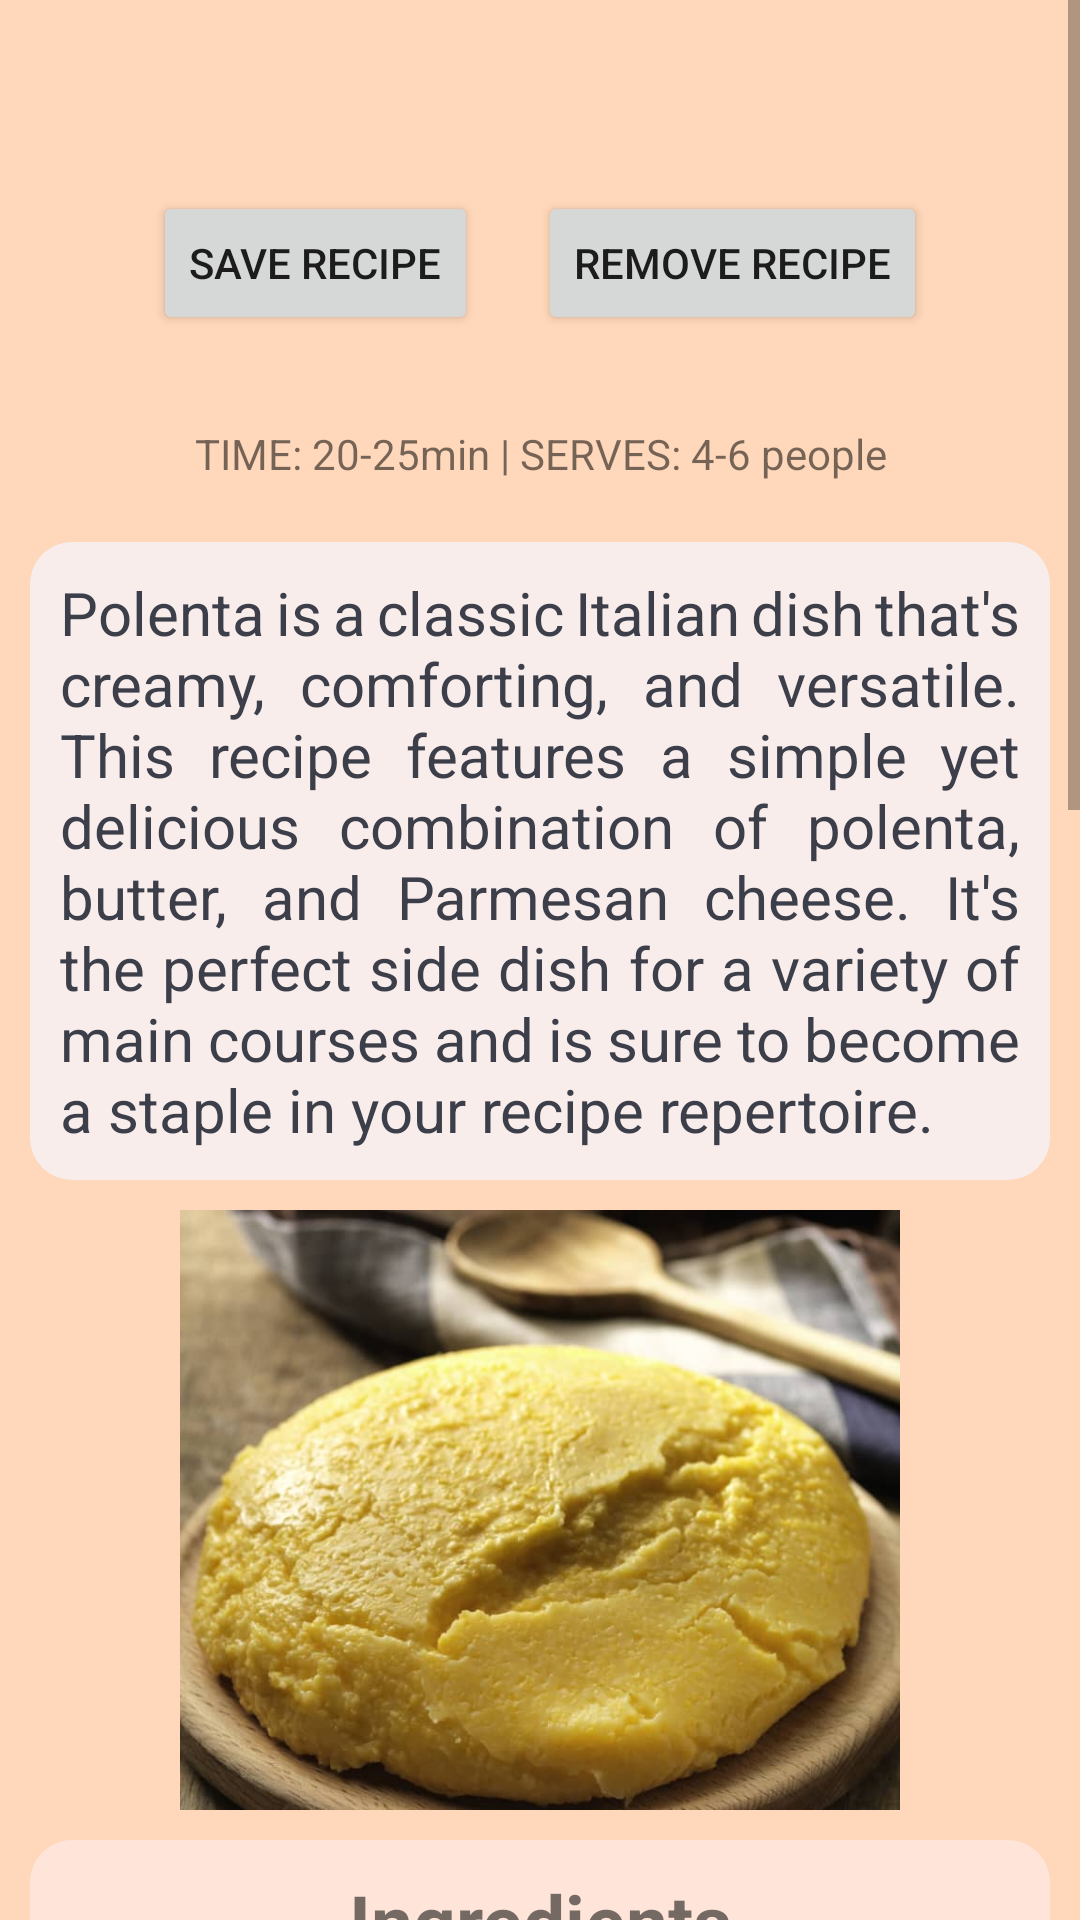

Write the Android layout XML for this screen, with the resource values it uses.
<!-- AndroidManifest.xml: application theme Theme.PersonalCookbookApp -->
<!-- res/layout/fragment_polenta.xml -->
<?xml version="1.0" encoding="utf-8"?>
<FrameLayout xmlns:android="http://schemas.android.com/apk/res/android"
    xmlns:tools="http://schemas.android.com/tools"
    android:layout_width="match_parent"
    android:layout_height="match_parent"
    tools:context=".Fragments.PolentaFragment"
    android:id="@+id/fragment_container"
    android:background="@color/apricot">

    <ScrollView
        android:layout_width="match_parent"
        android:layout_height="match_parent">

        <RelativeLayout
            android:layout_width="wrap_content"
            android:layout_height="wrap_content">

            <TextView
                android:layout_width="match_parent"
                android:layout_height="wrap_content"
                android:id="@+id/title_text"
                android:backgroundTint="@color/apricot"
                android:textStyle="italic"
                android:textSize="25sp"
                android:paddingStart="10dp"
                android:layout_marginTop="10dp"
                android:paddingEnd="10dp"
                android:textAlignment="center"
                android:layout_marginBottom="10dp" />

            <LinearLayout
                android:layout_width="match_parent"
                android:layout_height="match_parent"
                android:id="@+id/linear_layout"
                android:layout_below="@+id/title_text"
                android:gravity="center_horizontal">

                <Button
                    android:layout_width="wrap_content"
                    android:layout_height="wrap_content"
                    android:text="save recipe"
                    android:id="@+id/save_recipe"
                    android:layout_margin="10dp" />

                <Button
                    android:layout_width="wrap_content"
                    android:layout_height="wrap_content"
                    android:text="remove recipe"
                    android:id="@+id/remove_recipe"
                    android:layout_margin="10dp"/>

            </LinearLayout>

            <TextView
                android:layout_width="match_parent"
                android:layout_height="wrap_content"
                android:id="@+id/polenta_recipe_duration"
                android:padding="10dp"
                android:layout_marginBottom="10dp"
                android:layout_below="@+id/linear_layout"
                android:layout_marginTop="10dp"
                android:text="TIME: 20-25min | SERVES: 4-6 people"
                android:textAlignment="center"/>

            <TextView
                android:layout_width="match_parent"
                android:layout_height="wrap_content"
                android:id="@+id/polenta_recipe_intro"
                android:text="@string/polenta_recipe_intro"
                android:padding="10dp"
                android:justificationMode="inter_word"
                android:layout_marginBottom="10dp"
                android:textColor="@color/dark_gray"
                android:textSize="20sp"
                android:layout_below="@+id/polenta_recipe_duration"
                android:background="@drawable/rounded_textview"
                android:layout_marginStart="10dp"
                android:layout_marginEnd="10dp" />

            <ImageView
                android:layout_width="300dp"
                android:layout_height="200dp"
                android:id="@+id/polenta_image"
                android:src="@drawable/polenta_image"
                android:layout_marginStart="10dp"
                android:layout_marginEnd="10dp"
                android:layout_marginBottom="10dp"
                android:contentDescription="@string/polenta_image"
                android:background="@drawable/rounded_imageview"
                android:layout_below="@+id/polenta_recipe_intro"
                android:layout_centerHorizontal="true"/>

            <TextView
                android:id="@+id/ingredients_textview"
                android:layout_width="match_parent"
                android:layout_height="wrap_content"
                android:padding="10dp"
                android:textAlignment="center"
                android:background="@drawable/rounded_textview_2"
                android:layout_marginStart="10dp"
                android:layout_marginEnd="10dp"
                android:text="Ingredients"
                android:textStyle="bold"
                android:textSize="25sp"
                android:layout_below="@+id/polenta_image"
                android:layout_marginBottom="10dp"/>

            <TextView
                android:layout_width="wrap_content"
                android:layout_height="wrap_content"
                android:layout_centerInParent="true"
                android:padding="10dp"
                android:id="@+id/polenta_ingredients"
                android:layout_below="@+id/ingredients_textview"
                android:text="@string/polenta_ingredients"
                android:textSize="20sp"
                android:layout_marginBottom="10dp"
                android:layout_marginStart="10dp"
                android:layout_marginEnd="10dp"
                android:background="@drawable/rounded_textview"/>

            <TextView
                android:id="@+id/instructions_textview"
                android:layout_width="match_parent"
                android:layout_height="wrap_content"
                android:padding="10dp"
                android:text="Instructions"
                android:textAlignment="center"
                android:layout_marginStart="10dp"
                android:layout_marginEnd="10dp"
                android:background="@drawable/rounded_textview_2"
                android:textStyle="bold"
                android:textSize="25sp"
                android:layout_below="@+id/polenta_ingredients"
                android:layout_marginBottom="10dp"/>

            <TextView
                android:layout_width="match_parent"
                android:layout_height="wrap_content"
                android:padding="10dp"
                android:id="@+id/polenta_instructions"
                android:layout_below="@+id/instructions_textview"
                android:text="@string/polenta_instructions"
                android:layout_marginBottom="10dp"
                android:textSize="20sp"
                android:background="@drawable/rounded_textview"
                android:layout_marginStart="10dp"
                android:layout_marginEnd="10dp" />

        </RelativeLayout>

    </ScrollView>

</FrameLayout>
<!-- resources referenced by this layout -->
<resources>
  <color name="apricot">#ffd7ba</color>
  <color name="dark_gray">#3C3F4A</color>
  <!-- drawable polenta_image: jpg bitmap (drawable, 44554 bytes) -->
  <!-- drawable rounded_textview (drawable) -->
  <?xml version="1.0" encoding="utf-8"?>
  <shape xmlns:android="http://schemas.android.com/apk/res/android"
      android:shape="rectangle">
      <corners android:radius="14dp" />
      <solid android:color="@color/seashell" />
  </shape>
  <!-- drawable rounded_textview_2 (drawable) -->
  <?xml version="1.0" encoding="utf-8"?>
  <shape xmlns:android="http://schemas.android.com/apk/res/android"
      android:shape="rectangle">
      <corners android:radius="14dp" />
      <solid android:color="@color/champagne_pink" />
  </shape>
  <string name="polenta_image">polenta image</string>
  <string name="polenta_ingredients">• 1 cup yellow cornmeal\n• 4 cups water\n• 1 teaspoon salt\n• 2 tablespoons unsalted butter\n• ½ cup grated Parmesan cheese\n• Freshly ground black pepper</string>
  <string name="polenta_instructions">1. In a medium saucepan, bring the water to a boil. Add the salt.\n\n2. Slowly pour in the cornmeal while whisking continuously to prevent lumps.\n\n3. Reduce the heat to low and cook the polenta for about 15–20 minutes, stirring occasionally, until it thickens and pulls away from the sides of the pan.\n\n4. Remove the polenta from the heat and stir in the butter and Parmesan cheese until melted and well combined.\n\n5. Season the polenta with freshly ground black pepper to taste.\n\n6. Serve the polenta hot, as a side dish or topped with your favorite sauce or toppings.</string>
  <string name="polenta_recipe_intro">Polenta is a classic Italian dish that\'s creamy, comforting, and versatile. This recipe features a simple yet delicious combination of polenta, butter, and Parmesan cheese. It\'s the perfect side dish for a variety of main courses and is sure to become a staple in your recipe repertoire.</string>
  <style name="Theme.PersonalCookbookApp" parent="Theme.MaterialComponents.DayNight.DarkActionBar">
          
          <item name="colorPrimary">@color/champagne_pink</item>
          <item name="colorPrimaryVariant">@color/apricot</item>
          <item name="colorOnPrimary">@color/dark_gray</item>
          
          <item name="colorSecondary">@color/pale_dogwood</item>
          <item name="colorSecondaryVariant">@color/melon</item>
          <item name="colorOnSecondary">@color/white</item>
          
          <item name="android:statusBarColor">?attr/colorPrimaryVariant</item>
          
      </style>
  <color name="seashell">#f8edeb</color>
  <color name="champagne_pink">#ffe5d9</color>
  <color name="pale_dogwood">#fcd5ce</color>
  <color name="melon">#fec5bb</color>
  <color name="white">#FFFFFFFF</color>
</resources>
